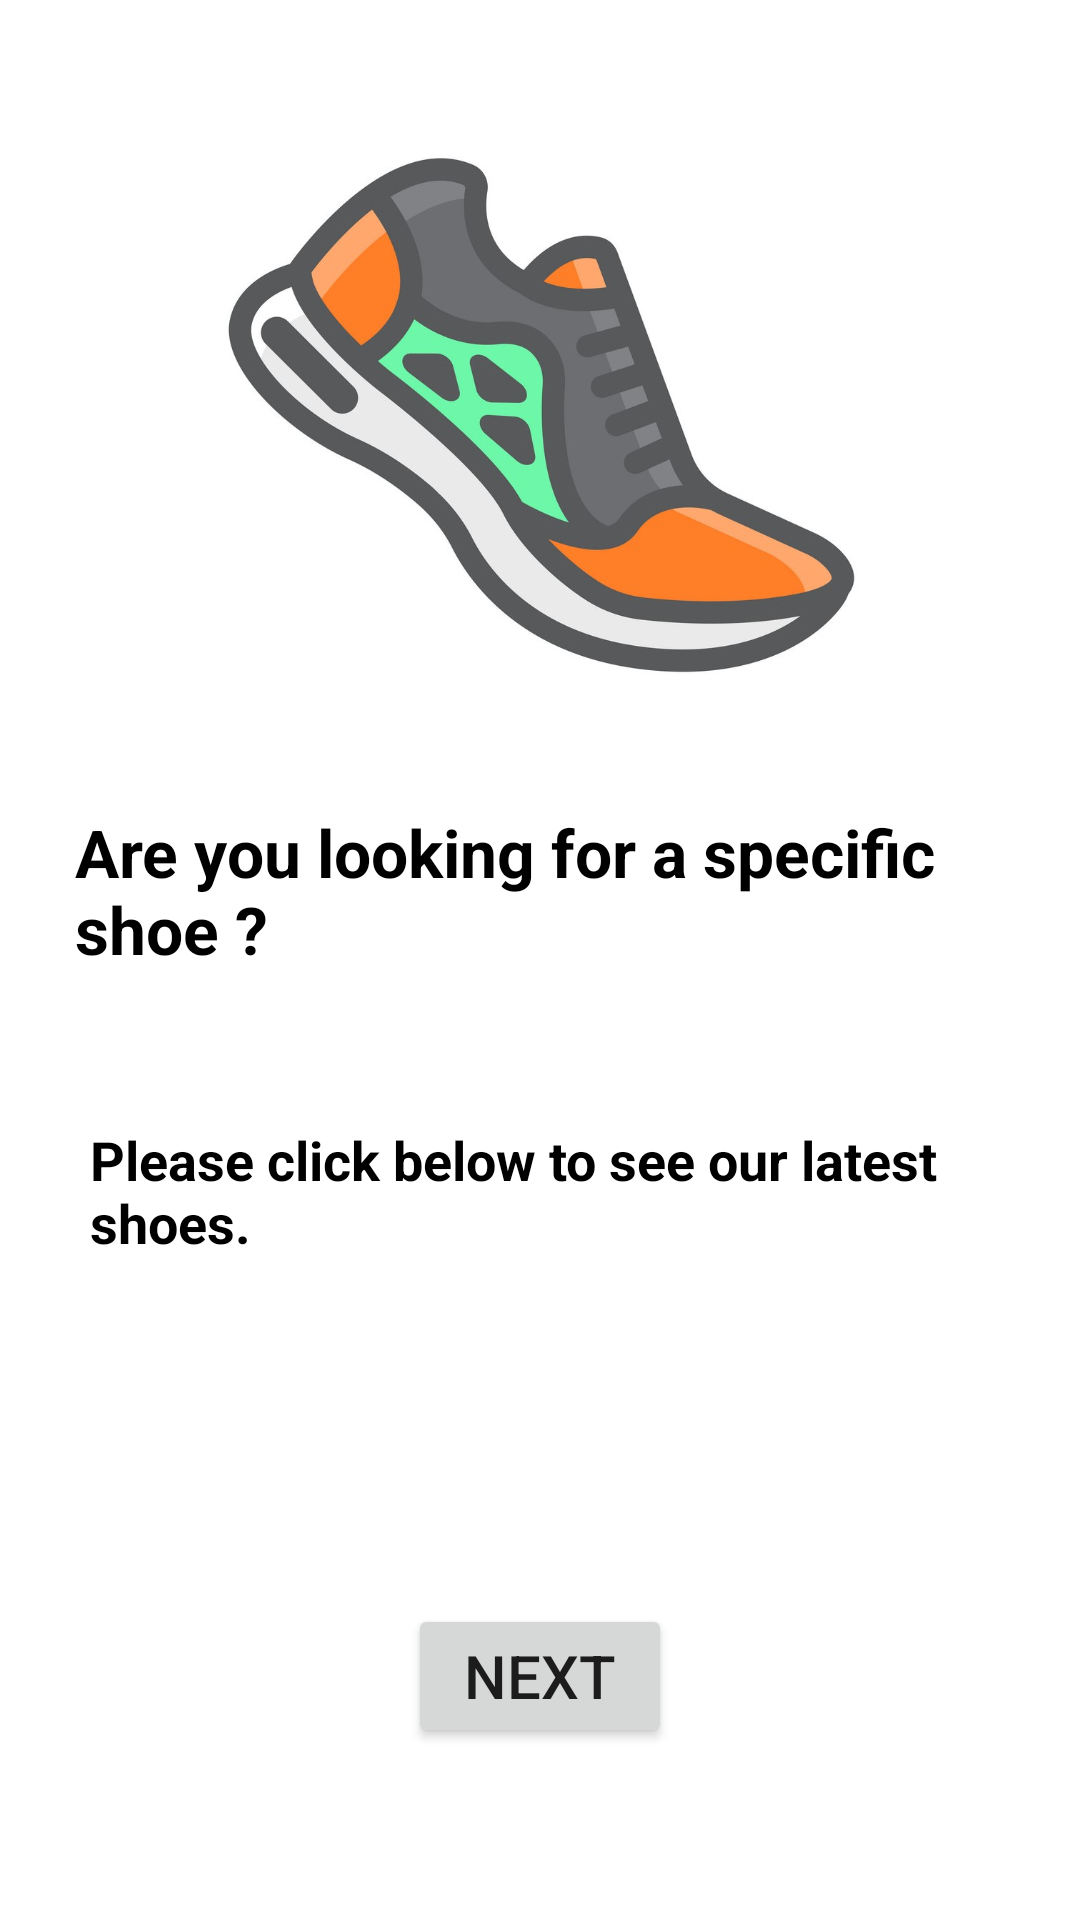

This screen was rendered from an Android layout file. Write that file and the resources it references.
<!-- AndroidManifest.xml: application theme Theme.ShoesAppFWD -->
<!-- res/layout/fragment_instruction.xml -->
<?xml version="1.0" encoding="utf-8"?>
<layout xmlns:android="http://schemas.android.com/apk/res/android"
    xmlns:tools="http://schemas.android.com/tools"
    xmlns:app="http://schemas.android.com/apk/res-auto">

    <data>

    </data>

    <androidx.constraintlayout.widget.ConstraintLayout
        android:layout_width="match_parent"
        android:layout_height="match_parent"
        tools:context=".ui.instruction.InstructionFragment">

        <ImageView
            android:id="@+id/soheLogo"
            android:layout_width="0dp"
            android:layout_height="0dp"
            android:layout_marginTop="50dp"
            android:src="@drawable/last"
            app:layout_constraintStart_toStartOf="parent"
            app:layout_constraintEnd_toEndOf="parent"
            app:layout_constraintHeight_percent=".28"
            app:layout_constraintTop_toTopOf="parent"
            />

        <TextView
            android:id="@+id/questionText"
            android:layout_width="wrap_content"
            android:layout_height="wrap_content"
            android:layout_marginStart="10dp"
            android:layout_marginTop="25dp"
            android:padding="15dp"
            android:text="Are you looking for a specific shoe ?"
            android:textColor="@color/black"
            android:textSize="22sp"
            android:textStyle="bold"
            app:layout_constraintStart_toStartOf="parent"
            app:layout_constraintTop_toBottomOf="@id/soheLogo" />

        <TextView
            android:id="@+id/secondText"
            android:layout_width="wrap_content"
            android:layout_height="wrap_content"
            android:layout_marginStart="15dp"
            android:layout_marginTop="20dp"
            android:padding="15dp"
            android:text="Please click below to see our latest shoes."
            android:textColor="@color/black"
            android:textSize="18sp"
            android:textStyle="bold"
            app:layout_constraintStart_toStartOf="parent"
            app:layout_constraintTop_toBottomOf="@id/questionText" />

        <androidx.appcompat.widget.AppCompatButton
            android:id="@+id/nextButton"
            android:layout_width="wrap_content"
            android:layout_height="wrap_content"
            android:layout_marginTop="100dp"
            android:text="Next"
            android:textSize="20sp"
            android:padding="5dp"
            app:layout_constraintEnd_toEndOf="parent"
            app:layout_constraintHorizontal_bias="0.5"
            app:layout_constraintStart_toStartOf="parent"
            app:layout_constraintTop_toBottomOf="@+id/secondText" />

    </androidx.constraintlayout.widget.ConstraintLayout>
</layout>
<!-- resources referenced by this layout -->
<resources>
  <color name="black">#FF000000</color>
  <!-- drawable last: png bitmap (drawable-nodpi, 93370 bytes) -->
  <style name="Theme.ShoesAppFWD" parent="Theme.MaterialComponents.DayNight.DarkActionBar">
          
          <item name="colorPrimary">@color/purple_500</item>
          <item name="colorPrimaryVariant">@color/purple_700</item>
          <item name="colorOnPrimary">@color/white</item>
          
          <item name="colorSecondary">@color/teal_200</item>
          <item name="colorSecondaryVariant">@color/teal_700</item>
          <item name="colorOnSecondary">@color/black</item>
          
          <item name="android:statusBarColor">?attr/colorPrimaryVariant</item>
          
      </style>
  <color name="purple_500">#7A2BEC</color>
  <color name="purple_700">#FF3700B3</color>
  <color name="white">#FFFFFFFF</color>
  <color name="teal_200">#FF03DAC5</color>
  <color name="teal_700">#FF018786</color>
</resources>
